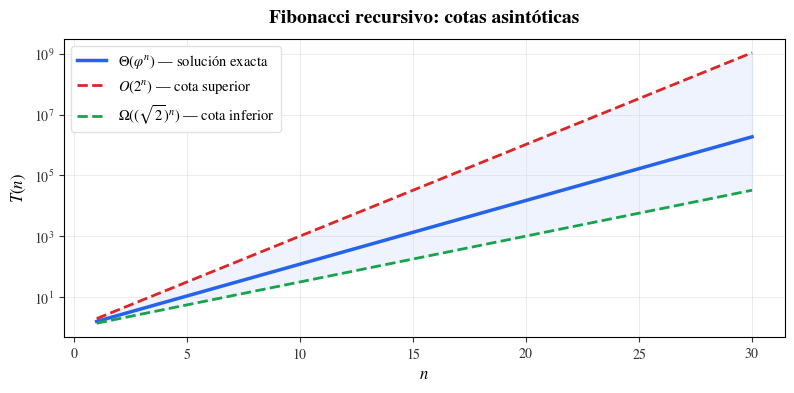

Write the Python code that produced this figure.
import numpy as np
import matplotlib.pyplot as plt
from matplotlib import ticker
from pathlib import Path

plt.style.use('default')
plt.rcParams['figure.dpi'] = 500
plt.rcParams['savefig.dpi'] = 500
plt.rcParams['figure.facecolor'] = 'white'
plt.rcParams['axes.facecolor'] = 'white'
plt.rcParams['savefig.facecolor'] = 'white'
plt.rcParams['savefig.edgecolor'] = 'white'
plt.rcParams['font.family'] = 'STIXGeneral'
plt.rcParams['mathtext.fontset'] = 'stix'
plt.rcParams['axes.formatter.use_mathtext'] = True
plt.rcParams['axes.titleweight'] = 'semibold'
WORKING_DIR = Path.cwd()
CHAPTER_DIR = (WORKING_DIR / 'capitulo6' if (WORKING_DIR / 'capitulo6').is_dir()
               else WORKING_DIR if WORKING_DIR.name == 'capitulo6'
               else WORKING_DIR.parent if WORKING_DIR.parent.name == 'capitulo6'
               else WORKING_DIR)
GRAPH_DIR = CHAPTER_DIR / 'graficas'
GRAPH_DIR.mkdir(parents=True, exist_ok=True)

n = np.linspace(1, 30, 500)

phi = (1 + np.sqrt(5)) / 2
exact    = phi**n                    # Θ(φⁿ) — solución exacta
upper    = 2**n                      # O(2ⁿ)  — cota superior
lower    = (np.sqrt(2))**n           # Ω(√2ⁿ) — cota inferior

fig, ax = plt.subplots(figsize=(8, 4))

ax.semilogy(n, exact, color='#2563eb', linewidth=2.5,
            label=r'$\Theta(\varphi^n)$ — solución exacta')
ax.semilogy(n, upper, color='#dc2626', linewidth=2,
            linestyle='--', label=r'$O(2^n)$ — cota superior')
ax.semilogy(n, lower, color='#16a34a', linewidth=2,
            linestyle='--', label=r'$\Omega((\sqrt{2})^n)$ — cota inferior')

ax.fill_between(n, lower, upper, alpha=0.07, color='#2563eb')

ax.set_xlabel(r'$n$', fontsize=12)
ax.set_ylabel(r'$T(n)$', fontsize=12)
ax.set_title('Fibonacci recursivo: cotas asintóticas', fontsize=14, pad=12)
ax.tick_params(axis='both', labelsize=10, colors='#333333')
ax.yaxis.set_major_formatter(ticker.LogFormatterMathtext())
ax.legend(fontsize=10.5, frameon=True, framealpha=0.95,
          facecolor='white', edgecolor='#E0E0E0')
ax.grid(True, which='major', color='#CFD8DC', linestyle='-', linewidth=0.6, alpha=0.55)
ax.grid(True, which='minor', color='#ECEFF1', linestyle='-', linewidth=0.4, alpha=0.45)
for spine in ax.spines.values():
    spine.set_color('#000000')
    spine.set_linewidth(0.8)

plt.tight_layout()

fig.savefig(GRAPH_DIR / 'comparacion_fibonacci.png', dpi=500,
            bbox_inches='tight', pad_inches=0.05)

plt.show()
